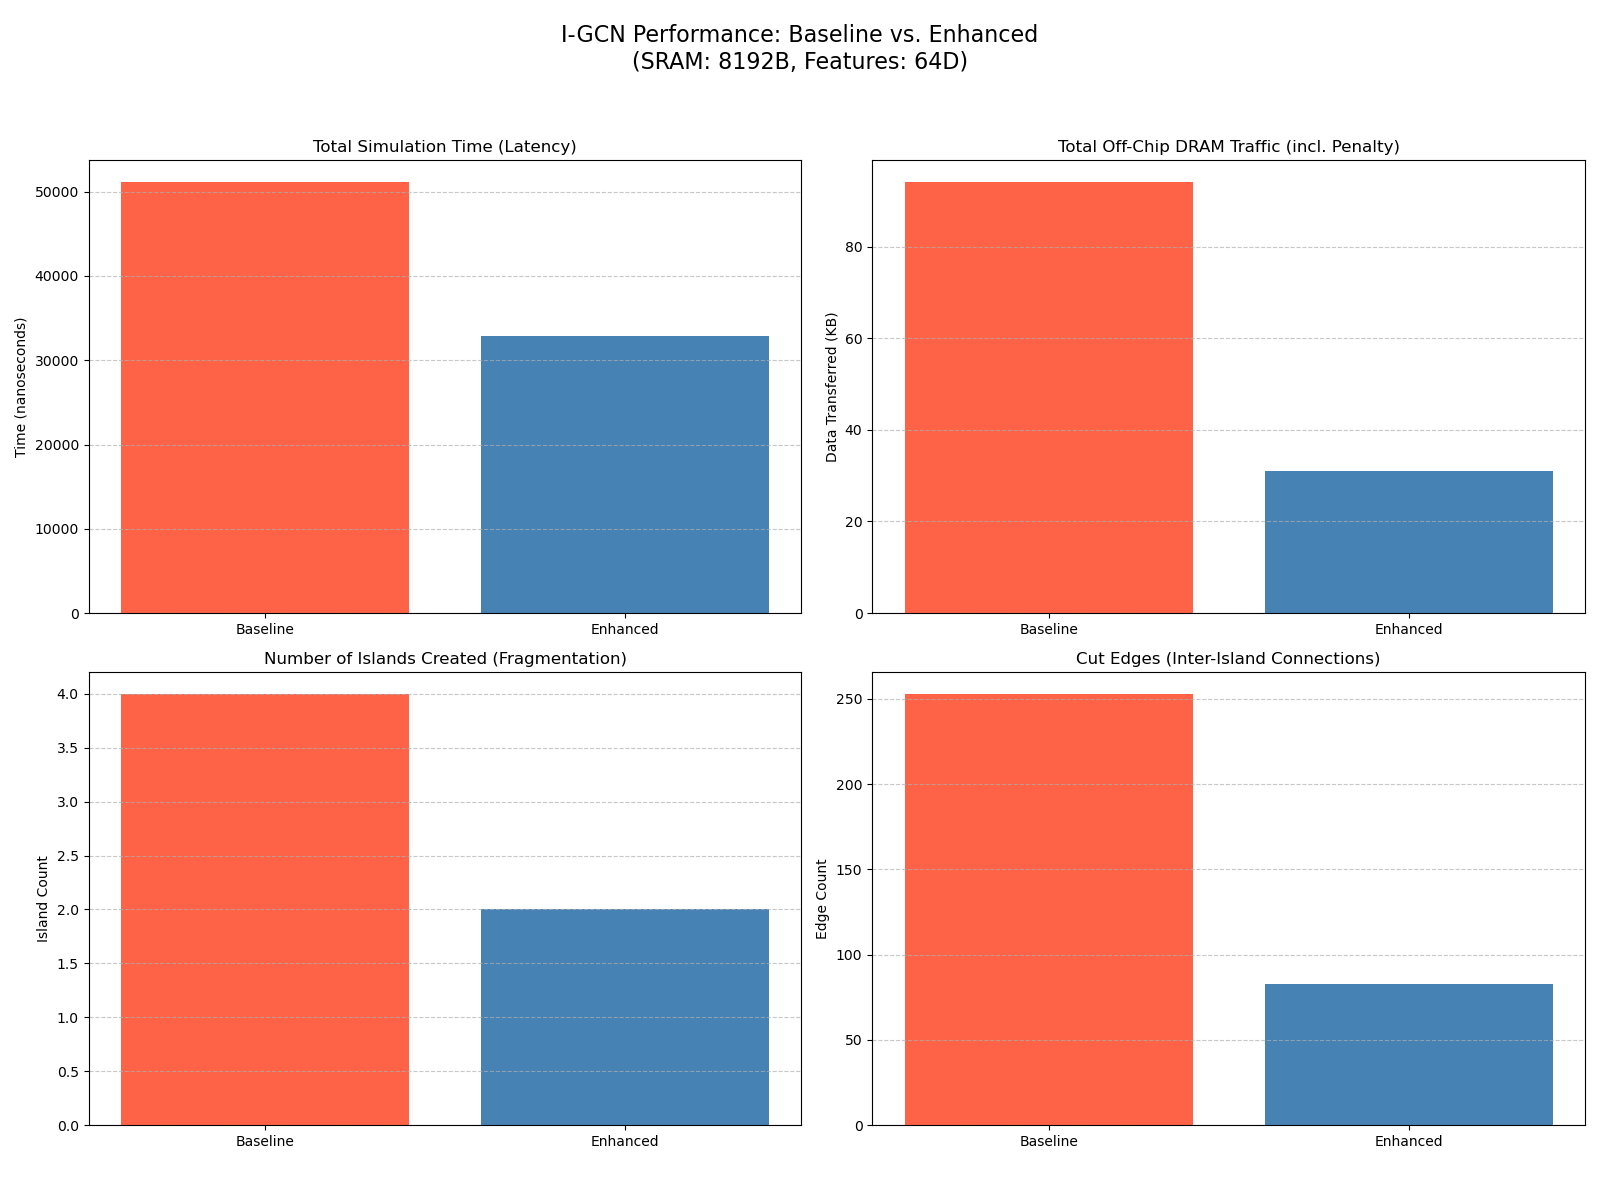

The table this chart was drawn from, first rows:
config_name, pe_sram_bytes, feature_dim, total_time_ns, total_dram_traffic_bytes, fragmentation_penalty_time_ns, fragmentation_penalty_bytes, islands_created, cut_edges, pe_utilization_percent
Baseline I-GCN (Rigid c_max), 8192, 64, 51202, 96512, 32890, 64768, 4, 253, 24.84
Enhanced I-GCN (Adaptive), 8192, 64, 32932, 31744, 0.0, 0, 2, 83, 73.79
